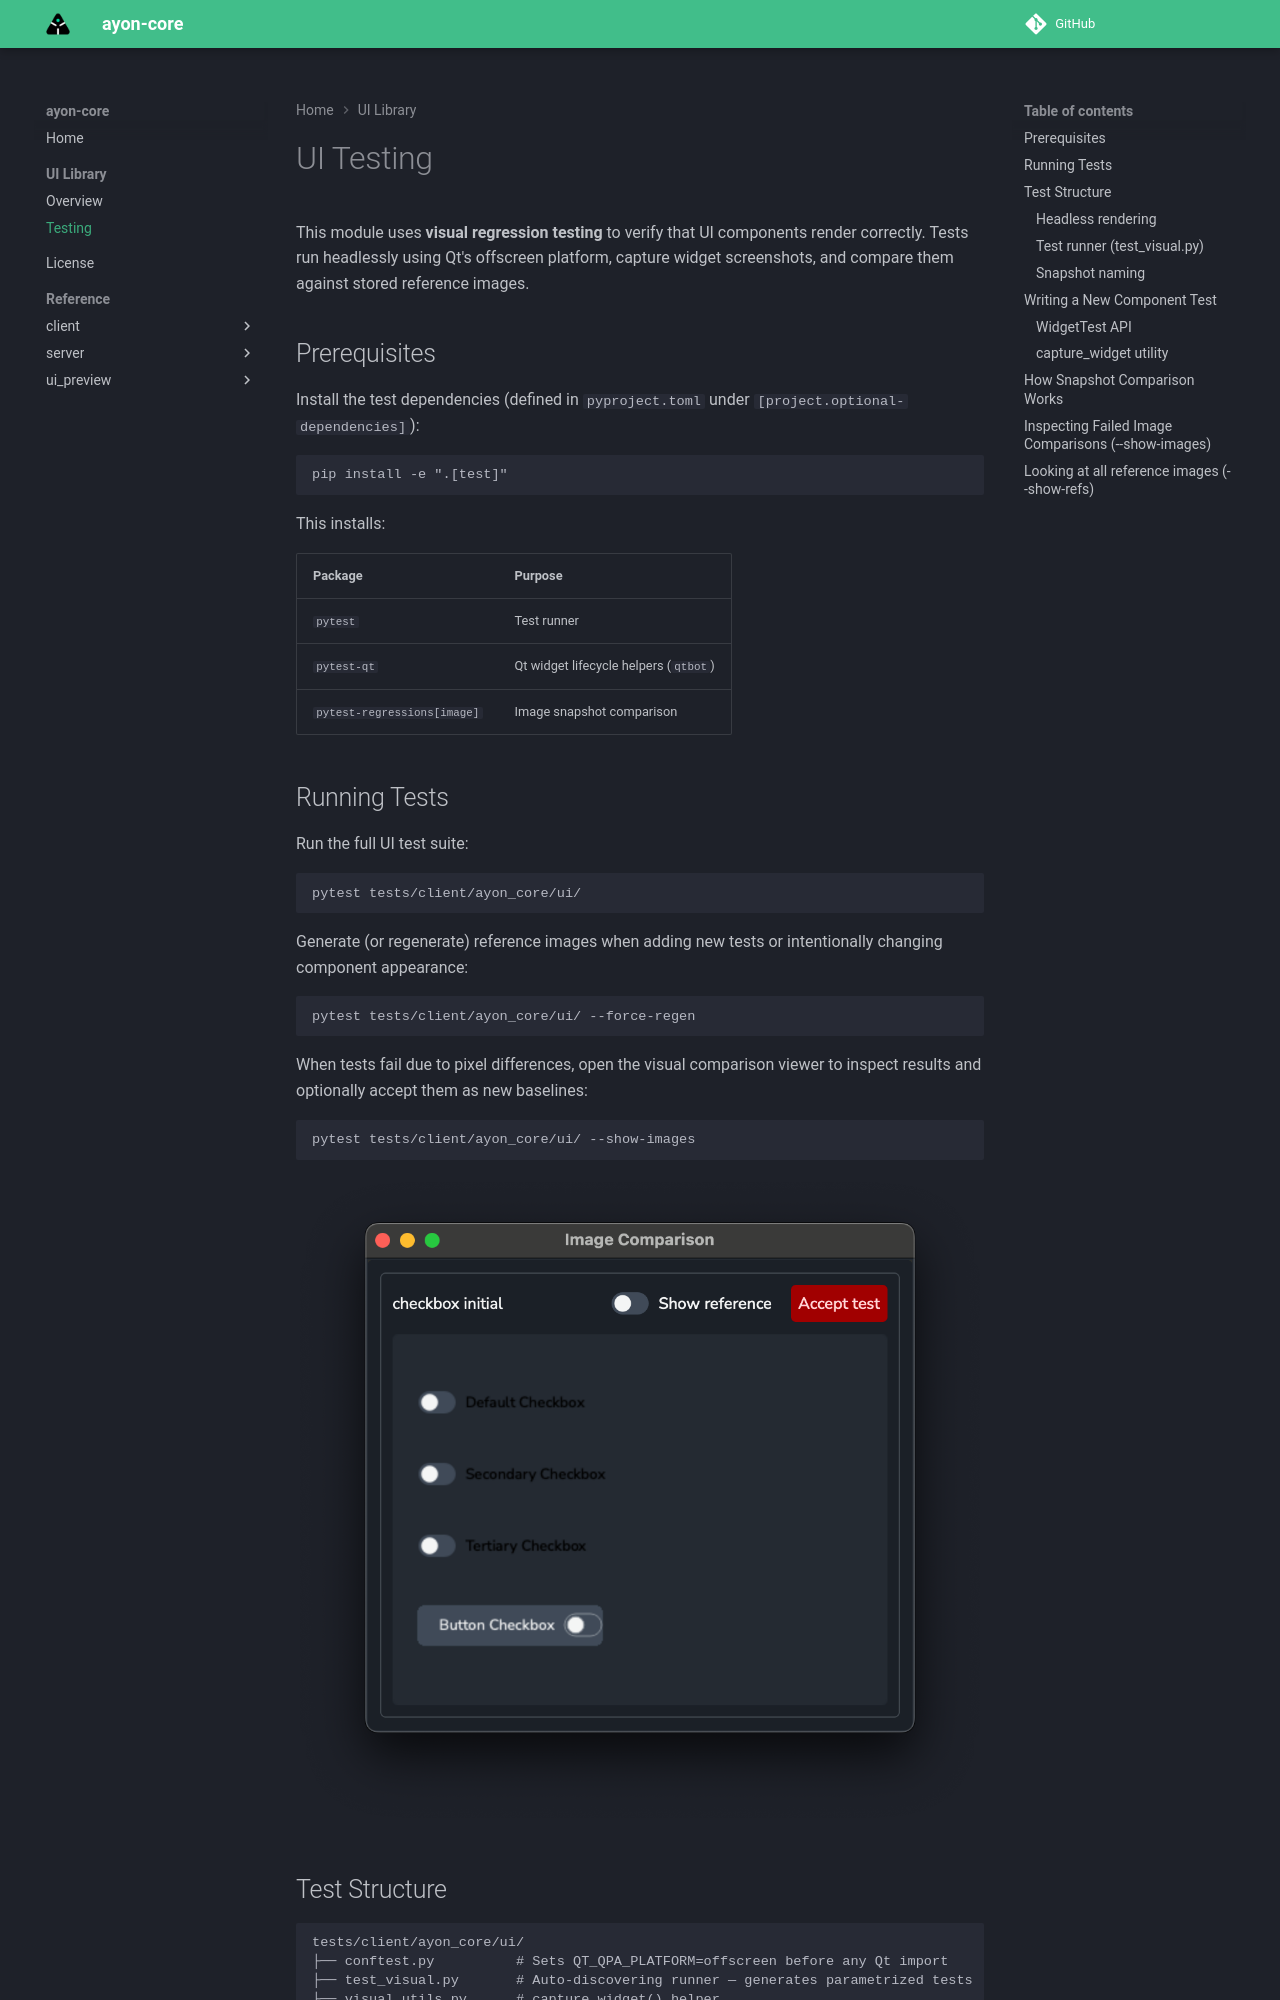

repository: ynput/ayon-core · page: 1.10.10/ui_testing.html · generator: mkdocs

# UI Testing

This module uses **visual regression testing** to verify that UI components render correctly. Tests run headlessly using Qt's offscreen platform, capture widget screenshots, and compare them against stored reference images.

## Prerequisites

Install the test dependencies (defined in `pyproject.toml` under `[project.optional-dependencies]`):

```bash
pip install -e ".[test]"
```

This installs:

| Package | Purpose |
| --- | --- |
| `pytest` | Test runner |
| `pytest-qt` | Qt widget lifecycle helpers (`qtbot`) |
| `pytest-regressions[image]` | Image snapshot comparison |

## Running Tests

Run the full UI test suite:

```bash
pytest tests/client/ayon_core/ui/
```

Generate (or regenerate) reference images when adding new tests or intentionally changing component appearance:

```bash
pytest tests/client/ayon_core/ui/ --force-regen
```

When tests fail due to pixel differences, open the visual comparison viewer to inspect results and optionally accept them as new baselines:

```bash
pytest tests/client/ayon_core/ui/ --show-images
```

![Visual comparison viewer](./img/ui/show-images-ui.png)

## Test Structure

```text
tests/client/ayon_core/ui/
├── conftest.py          # Sets QT_QPA_PLATFORM=offscreen before any Qt import
├── test_visual.py       # Auto-discovering runner — generates parametrized tests
├── visual_utils.py      # capture_widget() helper
├── widget_test.py       # WidgetTest base class
├── components/          # One test_*.py file per component
│   ├── test_buttons.py
│   └── test_check_box.py
├── utils/               # Shared test utilities
│   └── composite_widget.py
└── test_visual/         # Reference PNG snapshots (committed to version control)
    ├── ButtonTest_00_initial.png
    ├── ButtonTest_01_check_all.png
    └── ...
```

### Headless rendering

`conftest.py` sets `QT_QPA_PLATFORM=offscreen` before any Qt import happens. This allows all tests to run without a display server or visible windows.
